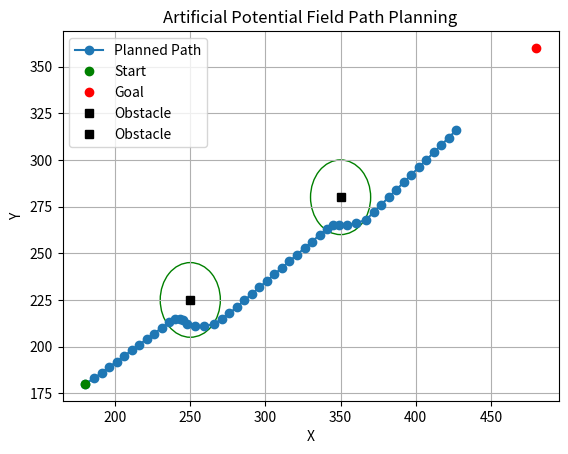

Write Python code to recreate this figure.
import numpy as np
import matplotlib.pyplot as plt
import copy
from matplotlib import patches

class PotentialFieldPlanner:
    def __init__(self, start, goal, obstacles, k_att=0.04, k_rep=4, step_size=0.5, max_iters=50):
        self.start = start
        self.goal = goal
        self.obstacles = obstacles
        self.k_att = k_att
        self.k_rep = k_rep
        self.step_size = step_size
        self.max_iters = max_iters

    def attractive_potential(self, position):
        theta_goal = np.arctan2(self.goal[1]-position[1], self.goal[0]-position[0])
        attractive_potential_x = self.k_att * (np.linalg.norm(self.start - self.goal))*np.cos(theta_goal)
        attractive_potential_y = self.k_att * (np.linalg.norm(self.start - self.goal))*np.sin(theta_goal)
        
        return attractive_potential_x, attractive_potential_y

    def repulsive_potential(self, position):
        repulsive_force_x = 0
        repulsive_force_y = 0
        for obstacle in self.obstacles:
            radius = obstacle[2]
            distance = np.linalg.norm(position - obstacle[:2]) 
            if distance < radius:
                theta_obstacle = np.arctan2(obstacle[1]-position[1], obstacle[0]-position[0])
                repulsive_force_x += self.k_rep * (radius**2/distance**2)*np.cos(theta_obstacle)
                repulsive_force_y += self.k_rep * (radius**2/distance**2)*np.sin(theta_obstacle)
        return repulsive_force_x, repulsive_force_y

    def plan(self):
        current_position = self.start

        path = []
        path.append(current_position)

        for _ in range(self.max_iters):

            attractive_force_x, attractive_force_y = self.attractive_potential(current_position)
            repulsive_force_x, repulsive_force_y = self.repulsive_potential(current_position)

            total_force_x = attractive_force_x - repulsive_force_x
            total_force_y = attractive_force_y - repulsive_force_y

            next_position_x = current_position[0] + self.step_size * total_force_x
            next_position_y = current_position[1] + self.step_size * total_force_y
            
            next_position = np.array([int(next_position_x), int(next_position_y)])


            if np.linalg.norm(next_position - self.goal) < self.step_size:
                path.append(self.goal)
                break

            path.append(next_position)
            current_position = next_position

        return np.array(path)

        
if __name__=="__main__":
        
    # Example usage:
    start = np.array([180, 180])
    goal = np.array([480, 360])
    #obstacles = [np.array([370, 280,20])]
    obstacles = [np.array([250, 225, 20]), np.array([350, 280, 20])]
    #obstacles = [np.array([300, 230,20]), np.array([300, 250, 20]), np.array([300, 270, 20])] # wall

    planner = PotentialFieldPlanner(start, goal, obstacles)
    path = planner.plan()


    plt.plot(path[:, 0], path[:, 1], '-o', label='Planned Path')
    plt.plot(start[0], start[1], 'go', label='Start')
    plt.plot(goal[0], goal[1], 'ro', label='Goal')
    for obstacle in obstacles:
        plt.plot(obstacle[0], obstacle[1], 'ks', label='Obstacle')
        plt.gca().add_patch(patches.Circle(obstacle[:2],obstacle[2], edgecolor='g', facecolor='none'))
    plt.legend()
    plt.xlabel('X')
    plt.ylabel('Y')
    plt.title('Artificial Potential Field Path Planning')
    plt.grid(True)
    plt.show()
